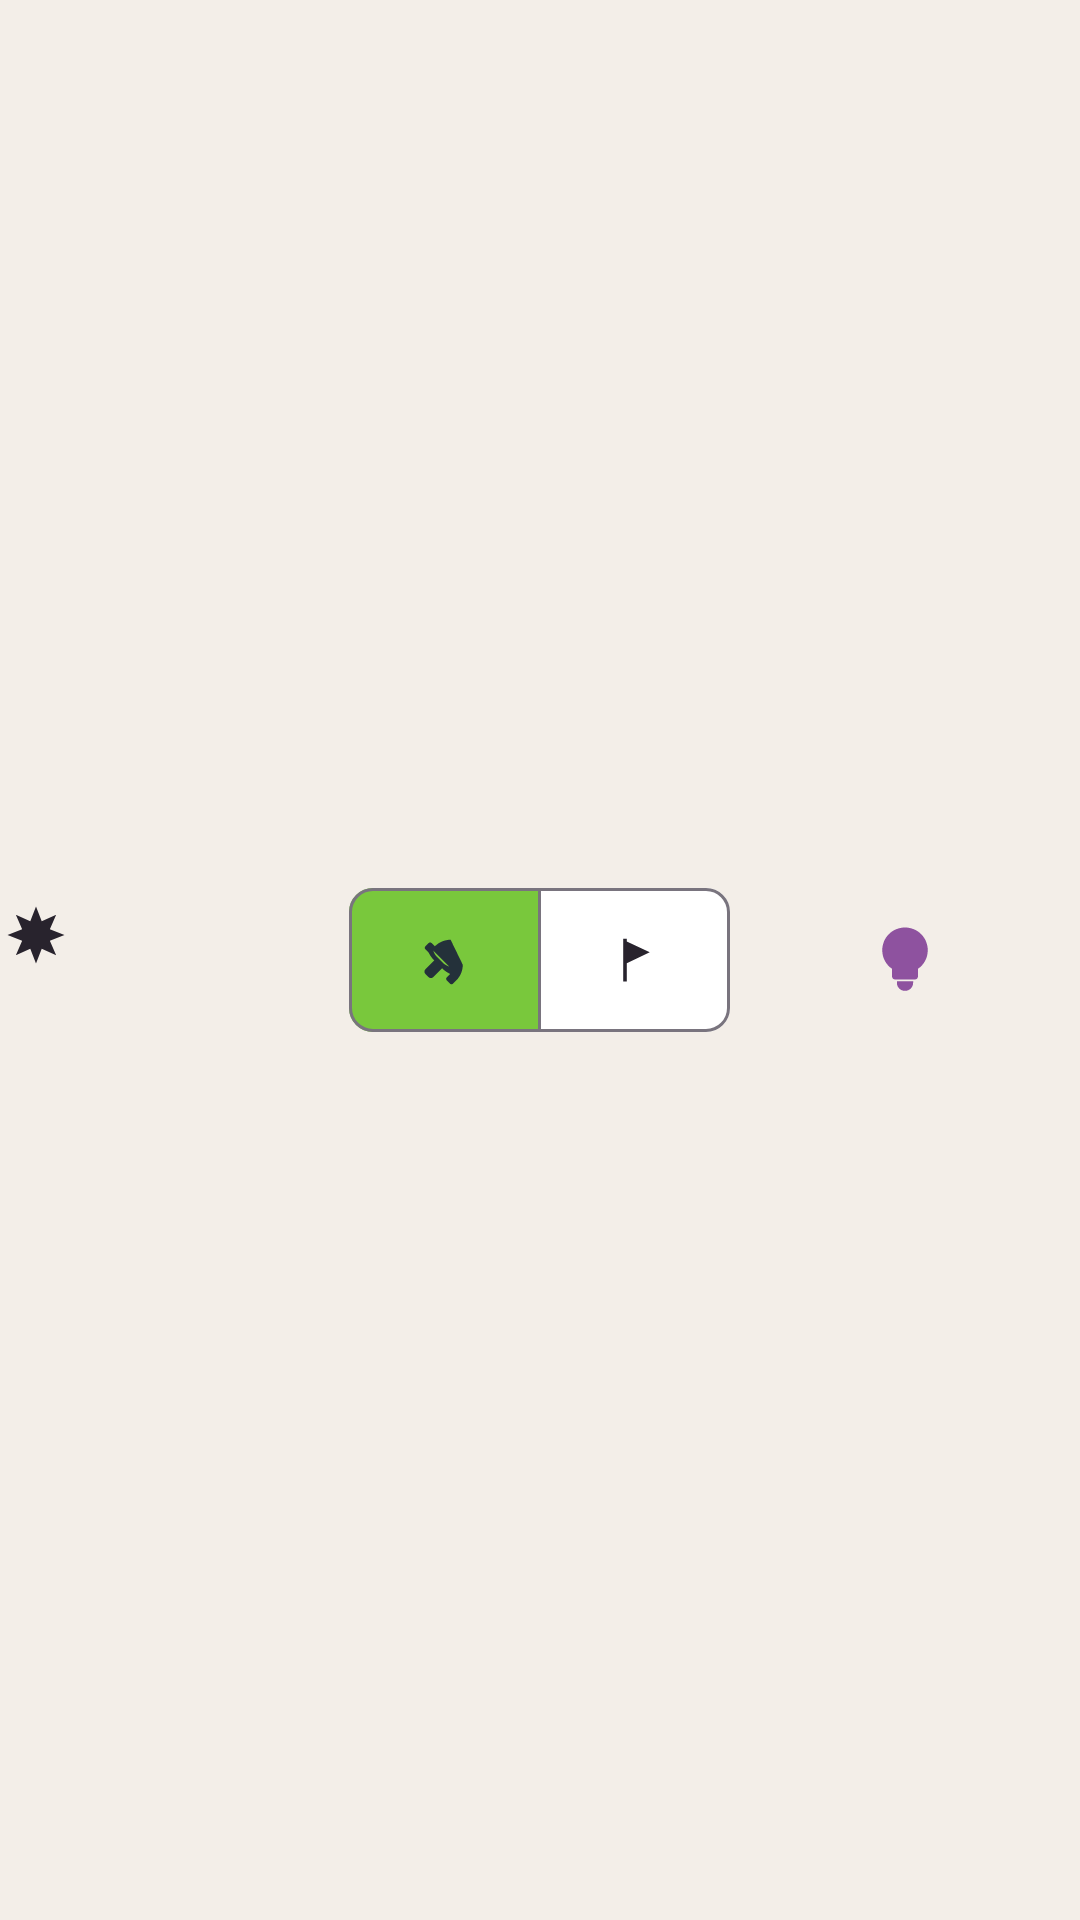

Produce the Android XML layout that renders to this screen, including the resource entries it uses.
<!-- AndroidManifest.xml: application theme Theme.Arcade -->
<!-- res/layout/controles_buscaminas.xml -->
<?xml version="1.0" encoding="utf-8"?>
<LinearLayout xmlns:android="http://schemas.android.com/apk/res/android" xmlns:app="http://schemas.android.com/apk/res-auto"
    android:layout_width="match_parent" android:layout_height="wrap_content" android:gravity="center_vertical" android:paddingVertical="6dp">
    <LinearLayout android:layout_width="0dp" android:layout_weight="1" android:layout_height="wrap_content" android:orientation="vertical">
        <TextView android:id="@+id/minas_restantes" android:drawableStart="@drawable/ic_mina" android:drawablePadding="6dp" android:drawableTint="@color/arcade_ink" android:layout_width="match_parent" android:layout_height="wrap_content" android:gravity="center" android:textSize="20sp" android:textStyle="bold" android:textColor="@color/arcade_ink" />
        <TextView android:id="@+id/tiempo" android:layout_width="match_parent" android:layout_height="wrap_content" android:gravity="center" android:textSize="12sp" android:textColor="@color/arcade_muted" android:importantForAccessibility="no" />
    </LinearLayout>
    <com.google.android.material.button.MaterialButtonToggleGroup android:id="@+id/modo" android:layout_width="wrap_content" android:layout_height="56dp" app:singleSelection="true" app:selectionRequired="true" app:checkedButton="@id/descubrir">
        <com.google.android.material.button.MaterialButton android:id="@+id/descubrir" style="?attr/materialButtonOutlinedStyle" android:layout_width="64dp" android:layout_height="match_parent" android:minWidth="48dp" android:padding="0dp" app:icon="@drawable/ic_pico" app:iconPadding="0dp" app:iconGravity="textStart" app:iconTint="@color/minas_selector_tinta" app:cornerRadius="8dp" app:backgroundTint="@color/minas_selector" android:textColor="@color/minas_selector_tinta" android:contentDescription="@string/minas_descubrir" />
        <com.google.android.material.button.MaterialButton android:id="@+id/marcar" style="?attr/materialButtonOutlinedStyle" android:layout_width="64dp" android:layout_height="match_parent" android:minWidth="48dp" android:padding="0dp" app:icon="@drawable/ic_bandera" app:iconPadding="0dp" app:iconGravity="textStart" app:iconTint="@color/minas_selector_tinta" app:cornerRadius="8dp" app:backgroundTint="@color/minas_selector" android:textColor="@color/minas_selector_tinta" android:contentDescription="@string/minas_marcar" />
    </com.google.android.material.button.MaterialButtonToggleGroup>
    <com.google.android.material.button.MaterialButton android:id="@+id/pista" style="@style/Widget.Material3.Button.TextButton" android:layout_width="0dp" android:layout_weight="1" android:layout_height="56dp" android:minWidth="48dp" android:padding="0dp" app:icon="@drawable/ic_bombilla" app:iconPadding="0dp" app:iconGravity="textStart" app:iconSize="26dp" android:contentDescription="@string/minas_pista" />
</LinearLayout>
<!-- resources referenced by this layout -->
<resources>
  <color name="arcade_ink">#28232D</color>
  <color name="arcade_muted">#665E6B</color>
  <!-- drawable ic_bandera (drawable) -->
  <vector xmlns:android="http://schemas.android.com/apk/res/android" android:width="24dp" android:height="24dp" android:viewportWidth="24" android:viewportHeight="24">
      <path android:fillColor="#000000" android:pathData="M7.2,2.5 L8.8,2.5 L8.8,21.5 L7.2,21.5 Z M8.8,3.8 L19,8.6 L8.8,13.4 Z"/>
  </vector>
  <!-- drawable ic_bombilla (drawable) -->
  <vector xmlns:android="http://schemas.android.com/apk/res/android" android:width="24dp" android:height="24dp" android:viewportWidth="24" android:viewportHeight="24">
      <path android:fillColor="#FFFFFF" android:pathData="M12,2C8.1,2 5,5.1 5,9c0,2.4 1.2,4.5 3,5.7V17c0,0.6 0.4,1 1,1h6c0.6,0 1,-0.4 1,-1v-2.3c1.8,-1.2 3,-3.3 3,-5.7 0,-3.9-3.1,-7-7,-7zM9.5,19c0,1.4 1.1,2.5 2.5,2.5s2.5,-1.1 2.5,-2.5v-0.5h-5V19z"/>
  </vector>
  <!-- drawable ic_mina (drawable) -->
  <vector xmlns:android="http://schemas.android.com/apk/res/android" android:width="24dp" android:height="24dp" android:viewportWidth="24" android:viewportHeight="24">
      <path android:fillColor="#000000" android:pathData="M12.00,2.50 L13.91,7.38 L18.72,5.28 L16.62,10.09 L21.50,12.00 L16.62,13.91 L18.72,18.72 L13.91,16.62 L12.00,21.50 L10.09,16.62 L5.28,18.72 L7.38,13.91 L2.50,12.00 L7.38,10.09 L5.28,5.28 L10.09,7.38 Z"/>
  </vector>
  <!-- drawable ic_pico (drawable) -->
  <vector xmlns:android="http://schemas.android.com/apk/res/android" android:width="24dp" android:height="24dp" android:viewportWidth="24" android:viewportHeight="24">
      <path android:fillColor="#FFFFFF" android:pathData="M14.5,3c-2.7,0-5.2,1.1-7,2.9L6.1,4.5c-0.4,-0.4-1,-0.4-1.4,0L3.3,5.9c-0.4,0.4-0.4,1,0,1.4l1.4,1.4C5.3,9.8 6,11 7.2,12.2l-3.9,3.9c-0.6,0.6-0.6,1.5,0,2.1l1.4,1.4c0.6,0.6 1.5,0.6 2.1,0l3.9,-3.9c1.2,1.2 2.4,1.9 3.6,2.5l-1.5,1.5c-0.4,0.4-0.4,1 0,1.4l1.4,1.4c0.4,0.4 1,0.4 1.4,0l1.4,-1.4c1.8,-1.8 2.9,-4.3 2.9,-7L14.5,3zM8.6,10.8c-1,-1-1.5,-2-1.8,-2.9l2.1,2.1 2.8,2.8 2.1,2.1c-0.9,-0.3-1.9,-0.8-2.9,-1.8L8.6,10.8z"/>
  </vector>
  <string name="minas_descubrir">Descubrir casillas</string>
  <string name="minas_marcar">Colocar banderas</string>
  <string name="minas_pista">Revelar una casilla segura, una vez por partida</string>
  <style name="Theme.Arcade" parent="Theme.Material3.DayNight.NoActionBar">
          <item name="colorPrimary">#8E529F</item>
          <item name="colorOnPrimary">#FFFFFF</item>
          <item name="colorPrimaryContainer">#EBD4ED</item>
          <item name="colorOnPrimaryContainer">#482353</item>
          <item name="colorSurface">@color/arcade_surface</item>
          <item name="colorOnSurface">@color/arcade_ink</item>
          <item name="android:colorBackground">@color/arcade_bg</item>
          <item name="android:windowLightStatusBar">false</item>
          <item name="android:fontFamily">sans-serif</item>
      </style>
  <color name="arcade_surface">#FFFFFF</color>
  <color name="arcade_bg">#F3EEE8</color>
</resources>
